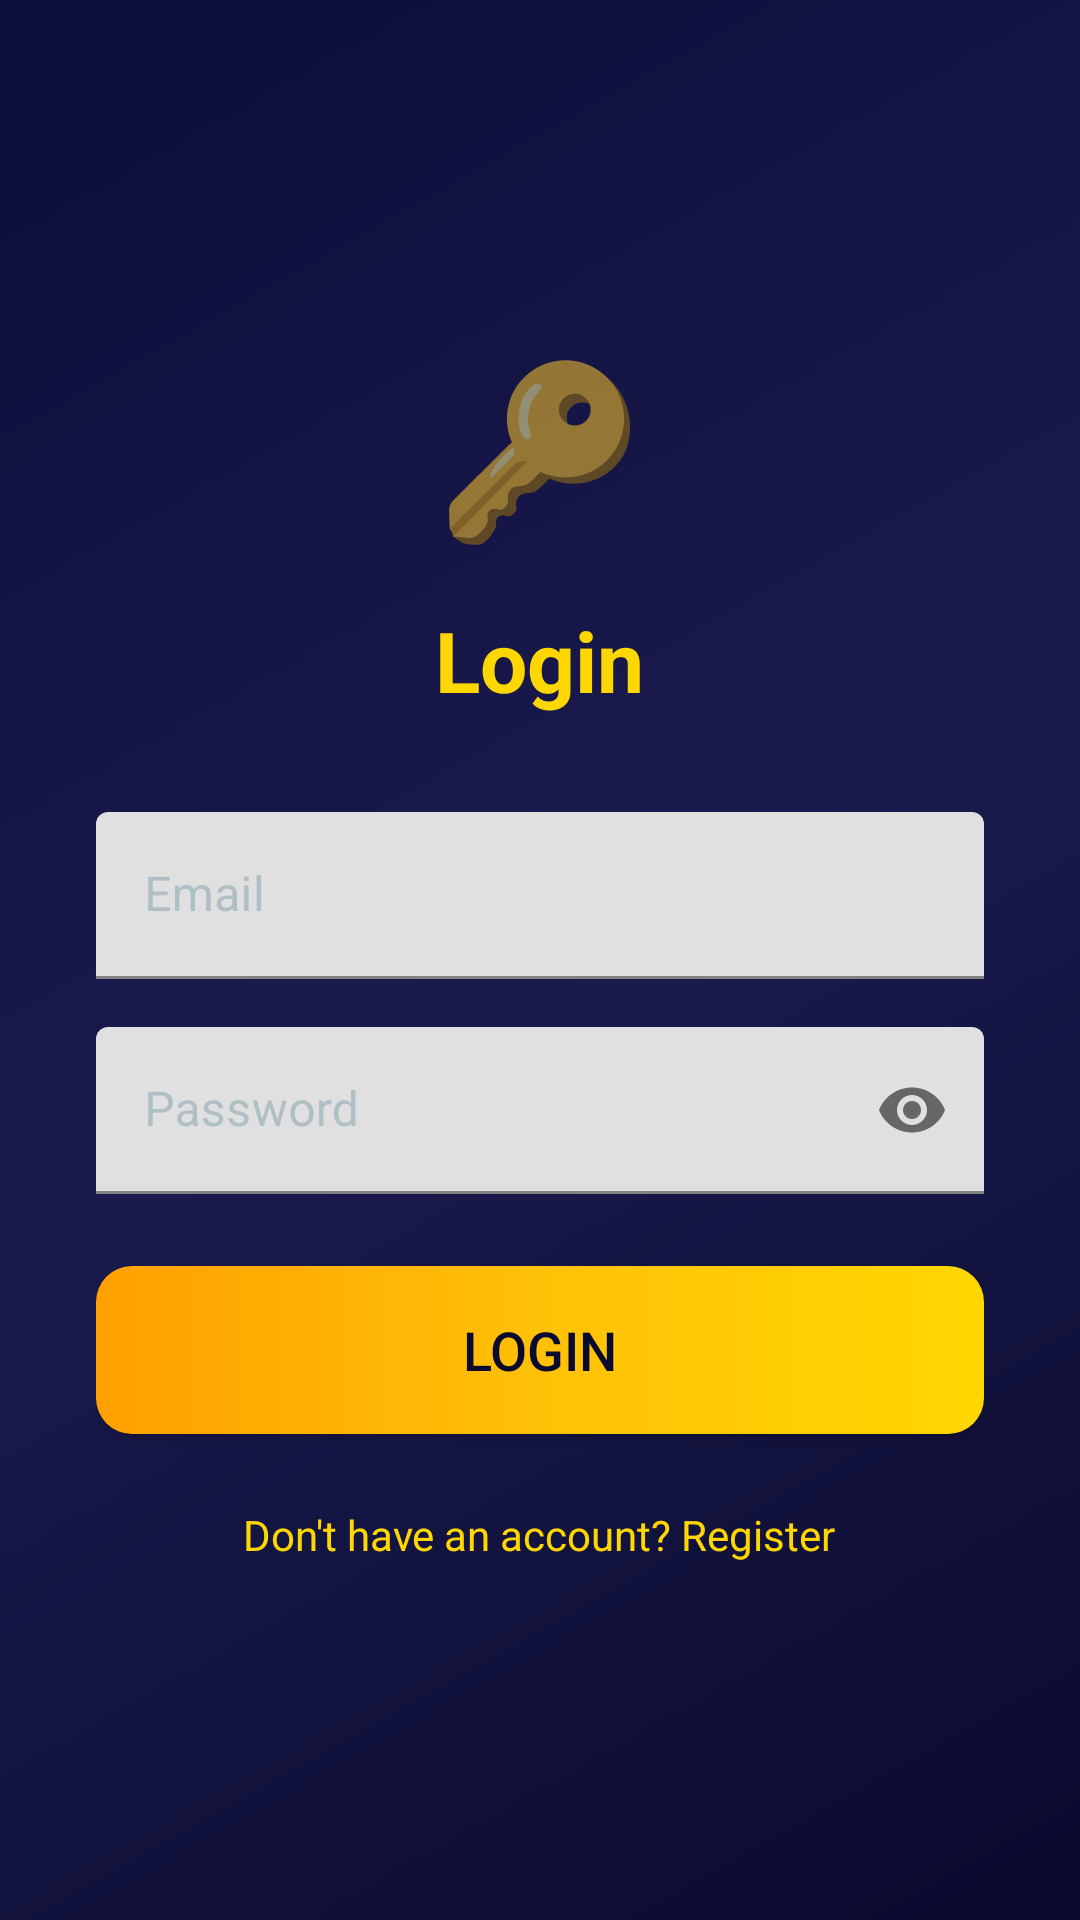

The Android layout XML behind this screen, and the referenced resources:
<!-- AndroidManifest.xml: application theme Theme.MillionaireGame -->
<!-- res/layout/activity_login.xml -->
<?xml version="1.0" encoding="utf-8"?>
<LinearLayout xmlns:android="http://schemas.android.com/apk/res/android"
    android:layout_width="match_parent"
    android:layout_height="match_parent"
    android:orientation="vertical"
    android:gravity="center"
    android:background="@drawable/bg_gradient"
    android:padding="32dp">

    <TextView
        android:layout_width="wrap_content"
        android:layout_height="wrap_content"
        android:text="🔑"
        android:textSize="56sp"
        android:layout_marginBottom="16dp" />

    <TextView
        android:layout_width="wrap_content"
        android:layout_height="wrap_content"
        android:text="Login"
        android:textSize="28sp"
        android:textStyle="bold"
        android:textColor="@color/gold"
        android:layout_marginBottom="32dp" />

    <com.google.android.material.textfield.TextInputLayout
        android:layout_width="match_parent"
        android:layout_height="wrap_content"
        android:layout_marginBottom="16dp"
        android:textColorHint="@color/light_gray">

        <com.google.android.material.textfield.TextInputEditText
            android:id="@+id/etEmail"
            android:layout_width="match_parent"
            android:layout_height="wrap_content"
            android:hint="Email"
            android:inputType="textEmailAddress"
            android:textColor="@color/white" />
    </com.google.android.material.textfield.TextInputLayout>

    <com.google.android.material.textfield.TextInputLayout
        android:layout_width="match_parent"
        android:layout_height="wrap_content"
        android:layout_marginBottom="24dp"
        android:textColorHint="@color/light_gray"
        app:passwordToggleEnabled="true"
        xmlns:app="http://schemas.android.com/apk/res-auto">

        <com.google.android.material.textfield.TextInputEditText
            android:id="@+id/etPassword"
            android:layout_width="match_parent"
            android:layout_height="wrap_content"
            android:hint="Password"
            android:inputType="textPassword"
            android:textColor="@color/white" />
    </com.google.android.material.textfield.TextInputLayout>

    <Button
        android:id="@+id/btnLogin"
        android:layout_width="match_parent"
        android:layout_height="56dp"
        android:text="LOGIN"
        android:textSize="18sp"
        android:textColor="@color/dark_blue"
        android:background="@drawable/btn_primary"
        android:layout_marginBottom="16dp" />

    <TextView
        android:id="@+id/tvError"
        android:layout_width="wrap_content"
        android:layout_height="wrap_content"
        android:textColor="@color/red"
        android:textSize="14sp"
        android:gravity="center"
        android:visibility="gone"
        android:layout_marginBottom="16dp" />

    
    <TextView
        android:id="@+id/tvOfflineHint"
        android:layout_width="match_parent"
        android:layout_height="wrap_content"
        android:textSize="12sp"
        android:textColor="@color/gold"
        android:gravity="center"
        android:background="@drawable/bg_stat_box"
        android:padding="10dp"
        android:visibility="gone"
        android:layout_marginBottom="16dp" />

    <TextView
        android:id="@+id/tvRegister"
        android:layout_width="wrap_content"
        android:layout_height="wrap_content"
        android:text="Don't have an account? Register"
        android:textColor="@color/gold"
        android:textSize="14sp"
        android:padding="8dp" />

    
    <LinearLayout
        android:id="@+id/syncOverlay"
        android:layout_width="match_parent"
        android:layout_height="wrap_content"
        android:orientation="vertical"
        android:gravity="center"
        android:layout_marginTop="16dp"
        android:visibility="gone">

        <ProgressBar
            android:id="@+id/syncProgress"
            android:layout_width="wrap_content"
            android:layout_height="wrap_content"
            android:layout_marginBottom="8dp"
            android:indeterminateTint="@color/gold" />

        <TextView
            android:id="@+id/syncStatus"
            android:layout_width="wrap_content"
            android:layout_height="wrap_content"
            android:text="@string/syncing"
            android:textSize="14sp"
            android:textColor="@color/white" />
    </LinearLayout>
</LinearLayout>
<!-- resources referenced by this layout -->
<resources>
  <color name="dark_blue">#0a0a2e</color>
  <color name="gold">#FFD700</color>
  <color name="light_gray">#B0BEC5</color>
  <color name="red">#F44336</color>
  <color name="white">#FFFFFF</color>
  <!-- drawable bg_gradient (drawable) -->
  <?xml version="1.0" encoding="utf-8"?>
  <shape xmlns:android="http://schemas.android.com/apk/res/android"
      android:shape="rectangle">
      <gradient
          android:startColor="#0a0a2e"
          android:centerColor="#1a1a4e"
          android:endColor="#0d0d3a"
          android:angle="135" />
  </shape>
  <!-- drawable bg_stat_box (drawable) -->
  <?xml version="1.0" encoding="utf-8"?>
  <shape xmlns:android="http://schemas.android.com/apk/res/android"
      android:shape="rectangle">
      <solid android:color="#1e1e3a" />
      <corners android:radius="8dp" />
      <stroke android:width="1dp" android:color="#3949AB" />
  </shape>
  <!-- drawable btn_primary (drawable) -->
  <?xml version="1.0" encoding="utf-8"?>
  <shape xmlns:android="http://schemas.android.com/apk/res/android"
      android:shape="rectangle">
      <gradient
          android:startColor="#FFD700"
          android:centerColor="#FFC107"
          android:endColor="#FFA000"
          android:angle="180" />
      <corners android:radius="12dp" />
  </shape>
  <string name="syncing">Syncing data from server...</string>
  <style name="Theme.MillionaireGame" parent="Theme.MaterialComponents.DayNight.NoActionBar">
          <item name="colorPrimary">@color/gold</item>
          <item name="colorPrimaryVariant">@color/gold_dark</item>
          <item name="colorOnPrimary">@color/dark_blue</item>
          <item name="colorSecondary">@color/light_blue</item>
          <item name="colorSecondaryVariant">@color/medium_blue</item>
          <item name="colorOnSecondary">@color/white</item>
          <item name="android:windowBackground">@color/dark_blue</item>
          <item name="android:statusBarColor">@color/dark_blue</item>
          <item name="android:navigationBarColor">@color/dark_blue</item>
          <item name="android:textColorPrimary">@color/white</item>
      </style>
  <color name="gold_dark">#FFA000</color>
  <color name="light_blue">#283593</color>
  <color name="medium_blue">#1a237e</color>
</resources>
